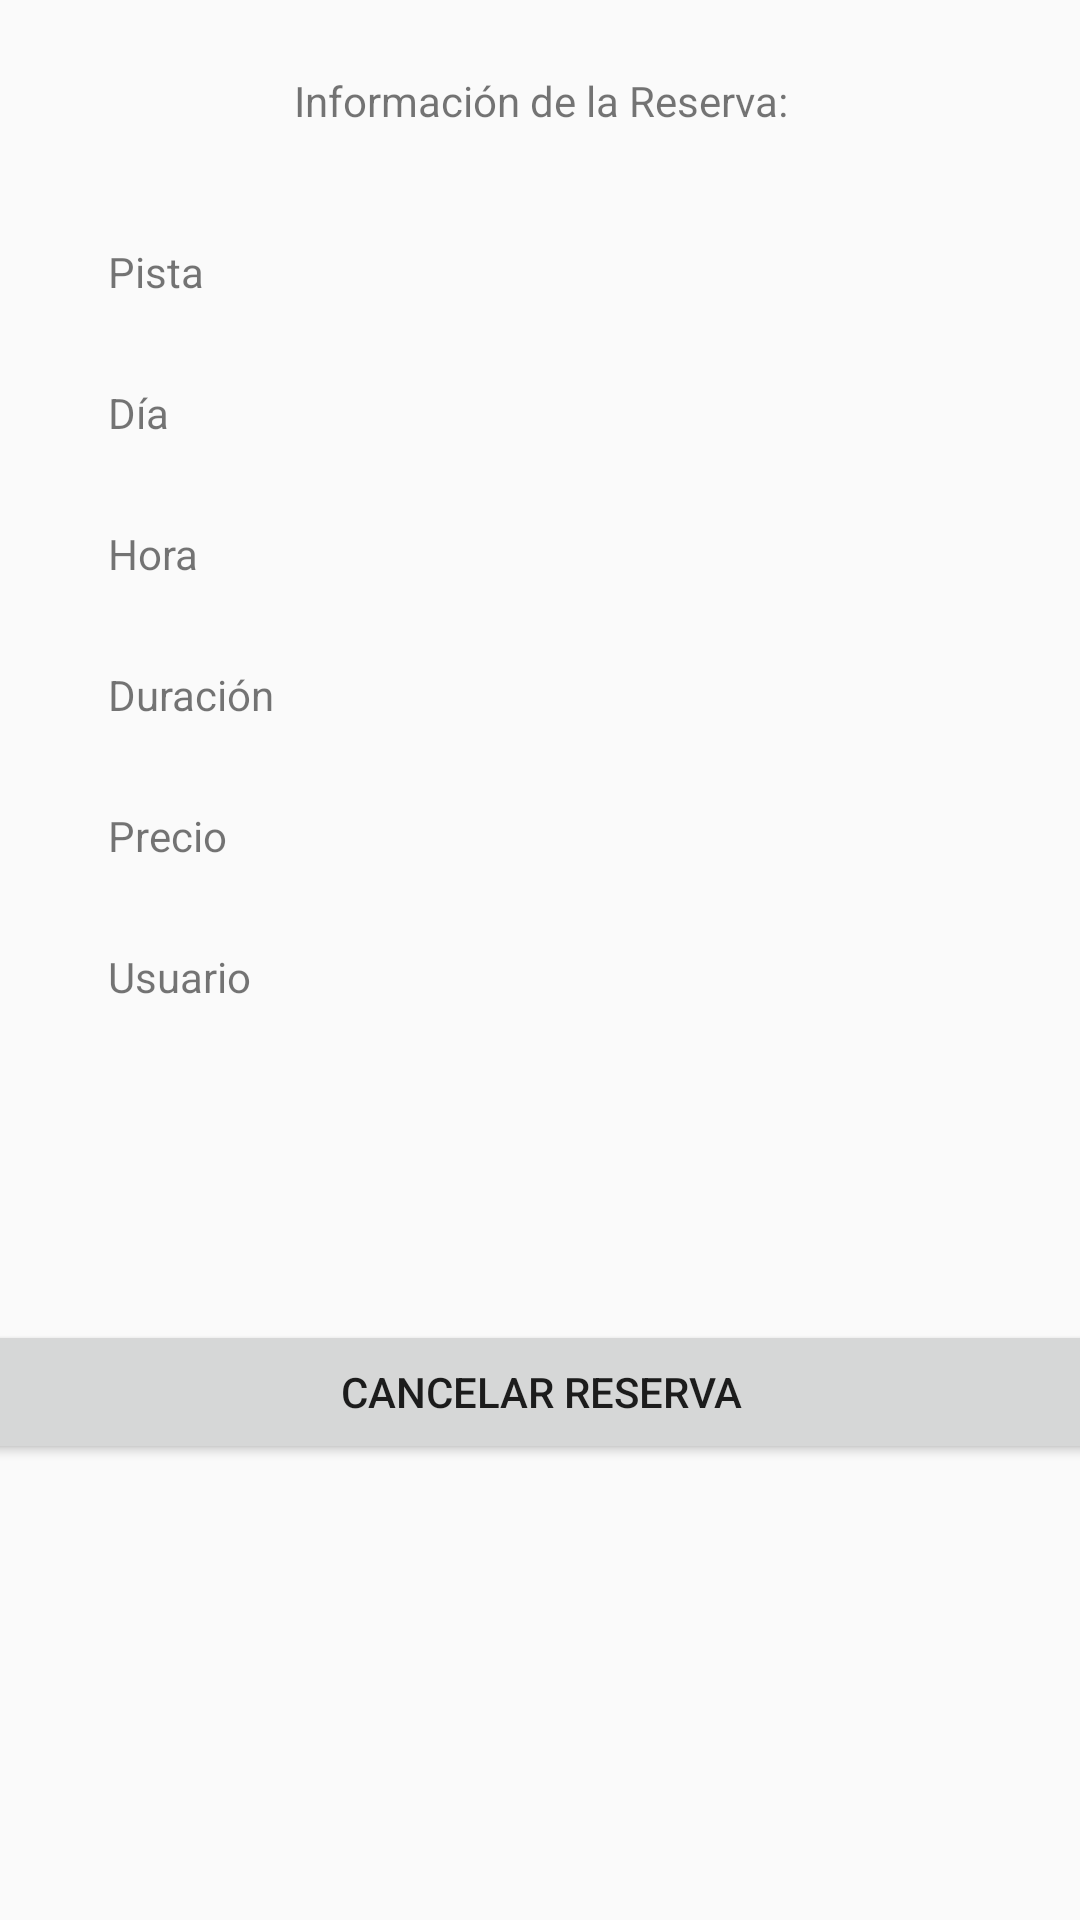

The Android layout XML behind this screen, and the referenced resources:
<!-- AndroidManifest.xml: application theme AppTheme -->
<!-- res/layout/fragment_detalles_reserva.xml -->
<androidx.constraintlayout.widget.ConstraintLayout
    xmlns:android="http://schemas.android.com/apk/res/android"
    xmlns:app="http://schemas.android.com/apk/res-auto"
    xmlns:tools="http://schemas.android.com/tools"
    android:layout_width="match_parent"
    android:layout_height="match_parent"
    tools:context=".FinalizarReservaFragment">

    <TextView
        android:id="@+id/textView5"
        android:layout_width="wrap_content"
        android:layout_height="25dp"
        android:layout_marginEnd="8dp"
        android:layout_marginLeft="8dp"
        android:layout_marginRight="8dp"
        android:layout_marginStart="8dp"
        android:layout_marginTop="24dp"
        android:text="@string/info_reserva"
        app:layout_constraintEnd_toEndOf="parent"
        app:layout_constraintHorizontal_bias="0.502"
        app:layout_constraintStart_toStartOf="parent"
        app:layout_constraintTop_toTopOf="parent" />

    <TextView
        android:id="@+id/textView4"
        android:layout_width="wrap_content"
        android:layout_height="wrap_content"
        android:layout_marginLeft="36dp"
        android:layout_marginStart="36dp"
        android:layout_marginTop="32dp"
        android:text="@string/dt_pista"
        app:layout_constraintStart_toStartOf="parent"
        app:layout_constraintTop_toBottomOf="@+id/textView5" />

    <TextView
        android:id="@+id/tvPista"
        android:layout_width="wrap_content"
        android:layout_height="wrap_content"
        android:layout_marginEnd="32dp"
        android:layout_marginRight="32dp"
        android:layout_marginTop="32dp"
        app:layout_constraintEnd_toEndOf="parent"
        app:layout_constraintTop_toBottomOf="@+id/textView5" />

    <TextView
        android:id="@+id/textView7"
        android:layout_width="wrap_content"
        android:layout_height="wrap_content"
        android:layout_marginLeft="36dp"
        android:layout_marginStart="36dp"
        android:layout_marginTop="28dp"
        android:text="@string/dt_dia"
        app:layout_constraintStart_toStartOf="parent"
        app:layout_constraintTop_toBottomOf="@+id/textView4" />

    <TextView
        android:id="@+id/tvNombre"
        android:layout_width="wrap_content"
        android:layout_height="wrap_content"
        android:layout_marginEnd="32dp"
        android:layout_marginRight="32dp"
        android:layout_marginTop="28dp"
        app:layout_constraintEnd_toEndOf="parent"
        app:layout_constraintTop_toBottomOf="@+id/tvPista" />

    <TextView
        android:id="@+id/textView9"
        android:layout_width="wrap_content"
        android:layout_height="wrap_content"
        android:layout_marginLeft="36dp"
        android:layout_marginStart="36dp"
        android:layout_marginTop="28dp"
        android:text="@string/dt_hora"
        app:layout_constraintStart_toStartOf="parent"
        app:layout_constraintTop_toBottomOf="@+id/textView7" />

    <TextView
        android:id="@+id/tvHora"
        android:layout_width="wrap_content"
        android:layout_height="wrap_content"
        android:layout_marginEnd="32dp"
        android:layout_marginRight="32dp"
        android:layout_marginTop="28dp"
        app:layout_constraintEnd_toEndOf="parent"
        app:layout_constraintTop_toBottomOf="@+id/tvNombre" />

    <TextView
        android:id="@+id/textView10"
        android:layout_width="wrap_content"
        android:layout_height="wrap_content"
        android:layout_marginLeft="36dp"
        android:layout_marginStart="36dp"
        android:layout_marginTop="28dp"
        android:text="@string/dt_duracion"
        app:layout_constraintStart_toStartOf="parent"
        app:layout_constraintTop_toBottomOf="@+id/textView9" />

    <TextView
        android:id="@+id/tvDuracion"
        android:layout_width="wrap_content"
        android:layout_height="wrap_content"
        android:layout_marginEnd="32dp"
        android:layout_marginRight="32dp"
        android:layout_marginTop="28dp"
        app:layout_constraintEnd_toEndOf="parent"
        app:layout_constraintTop_toBottomOf="@+id/tvHora" />

    <TextView
        android:id="@+id/tvUsuario1"
        android:layout_width="wrap_content"
        android:layout_height="wrap_content"
        android:layout_marginLeft="36dp"
        android:layout_marginStart="36dp"
        android:layout_marginTop="28dp"
        android:text="@string/dt_usuario"
        app:layout_constraintStart_toStartOf="parent"
        app:layout_constraintTop_toBottomOf="@+id/textView14" />

    <TextView
        android:id="@+id/textView14"
        android:layout_width="wrap_content"
        android:layout_height="wrap_content"
        android:layout_marginLeft="36dp"
        android:layout_marginStart="36dp"
        android:layout_marginTop="28dp"
        android:text="@string/dt_precio"
        app:layout_constraintStart_toStartOf="parent"
        app:layout_constraintTop_toBottomOf="@+id/textView10" />

    <TextView
        android:id="@+id/tvUsuario2"
        android:layout_width="wrap_content"
        android:layout_height="wrap_content"
        android:layout_marginEnd="32dp"
        android:layout_marginRight="32dp"
        android:layout_marginTop="24dp"
        app:layout_constraintEnd_toEndOf="parent"
        app:layout_constraintTop_toBottomOf="@+id/tvPrecio" />

    <TextView
        android:id="@+id/tvPrecio"
        android:layout_width="wrap_content"
        android:layout_height="wrap_content"
        android:layout_marginEnd="32dp"
        android:layout_marginRight="32dp"
        android:layout_marginTop="28dp"
        app:layout_constraintEnd_toEndOf="parent"
        app:layout_constraintTop_toBottomOf="@+id/tvDuracion" />

    <Button
        android:id="@+id/btn_finalizar"
        android:layout_width="388dp"
        android:layout_height="wrap_content"
        android:layout_marginBottom="8dp"
        android:layout_marginEnd="8dp"
        android:layout_marginLeft="8dp"
        android:layout_marginRight="8dp"
        android:layout_marginStart="8dp"
        android:layout_marginTop="8dp"
        android:text="@string/cancelar_reserva"
        app:layout_constraintBottom_toBottomOf="parent"
        app:layout_constraintEnd_toEndOf="parent"
        app:layout_constraintStart_toStartOf="parent"
        app:layout_constraintTop_toBottomOf="@+id/textView14" />

</androidx.constraintlayout.widget.ConstraintLayout>
<!-- resources referenced by this layout -->
<resources>
  <string name="cancelar_reserva">Cancelar Reserva</string>
  <string name="dt_dia">Día</string>
  <string name="dt_duracion">Duración</string>
  <string name="dt_hora">Hora</string>
  <string name="dt_pista">Pista</string>
  <string name="dt_precio">Precio</string>
  <string name="dt_usuario">Usuario</string>
  <string name="info_reserva">Información de la Reserva:</string>
  <style name="AppTheme" parent="Theme.AppCompat.Light.DarkActionBar">
          
          <item name="colorPrimary">@color/colorPrimary</item>
          <item name="colorPrimaryDark">@color/colorPrimaryDark</item>
          <item name="colorAccent">@color/colorPrimary</item>
      </style>
  <color name="colorPrimary">#0f9c11</color>
  <color name="colorPrimaryDark">#0f9c11</color>
</resources>
